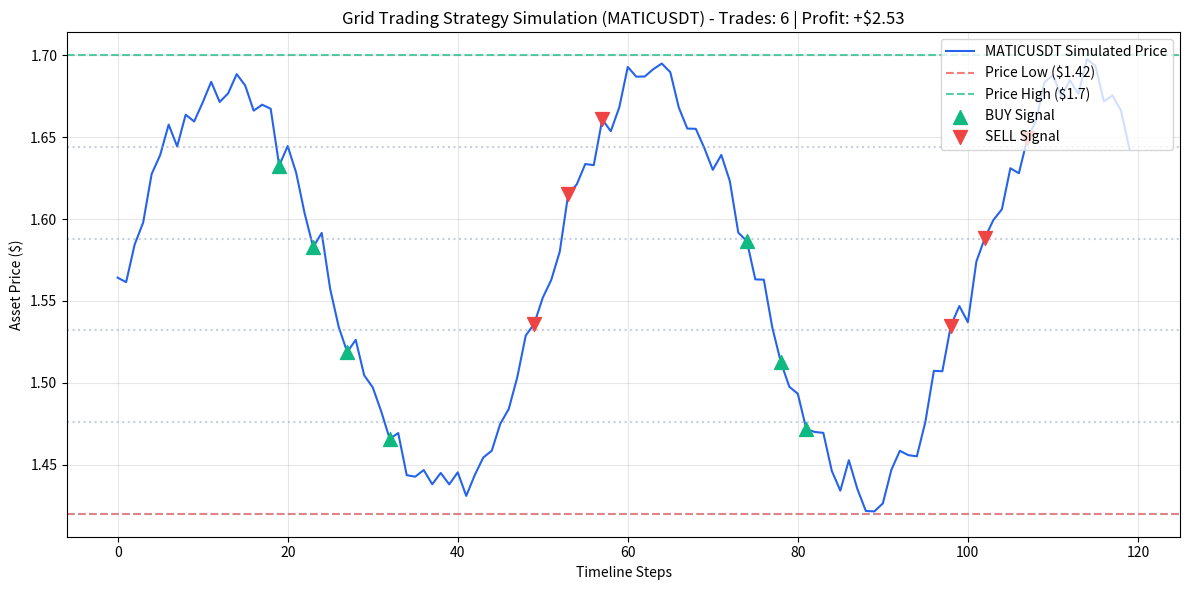

Python code for this plot:
"""
Grid Trading Bot - Interactive Simulator & Backtest
Demonstrates the exact grid trading algorithm created by İlhan Koçaslan in main.py
without needing live Binance API keys or risking real capital.
"""

import math
import random
import matplotlib.pyplot as plt

def run_simulation():
    print("=" * 70)
    print("             GRID TRADING BOT - STRATEGY SIMULATOR")
    print("                 Strategy Logic by İlhan Koçaslan")
    print("=" * 70)

    # 1. Strategy Parameters (Same structure as main.py)
    Asset = "MATICUSDT"
    Price_Low = 1.42
    Price_High = 1.70
    Grid_Number = 4
    Balance = 60.0
    
    Grid_Area = Grid_Number + 1
    Sector_Balance = Balance / Grid_Area
    Grid_balance = (Price_High - Price_Low) / Grid_Area

    # Build sectors exactly as main.py does
    all_sector = []
    dead_zone = [0.0, Price_Low, "$"]
    higher_zone = [Price_High, 9999999.0, "$"]
    all_sector.append({"dead_zone": dead_zone})
    all_sector.append({"higher_zone": higher_zone})

    for lo in range(1, Grid_Area + 1):
        if lo == 1:
            Lgrid = Price_Low
            Hgrid = Lgrid + Grid_balance
        else:
            Lgrid = Grid_balance * (lo - 1) + Price_Low
            Hgrid = Lgrid + Grid_balance

        name = f"sector{lo}"
        # [Lgrid, Hgrid, status ("$" or "A"), allocated_amount]
        all_sector.append({name: [Lgrid, Hgrid, "$", Sector_Balance]})

    print("\n[*] Grid Configuration:")
    print(f"    - Asset:          {Asset}")
    print(f"    - Low Boundary:   ${Price_Low:.4f} (Dead Zone below this)")
    print(f"    - High Boundary:  ${Price_High:.4f} (Higher Zone above this)")
    print(f"    - Total Grids:    {Grid_Number} (Area count: {Grid_Area})")
    print(f"    - Grid Step Size: ${Grid_balance:.4f}")
    print(f"    - Initial Capital:${Balance:.2f} (Per sector: ${Sector_Balance:.2f})")
    print("\n[*] Grid Levels:")
    for s in all_sector:
        for k, v in s.items():
            print(f"    {k:<12}: ${v[0]:.4f} - ${v[1]:.4f}  [Initial State: {v[2]}]")

    # Helper functions matching main.py logic
    def find_section(current_price):
        for sfo in all_sector:
            for sfoo, sfooval in sfo.items():
                if sfooval[0] <= current_price < sfooval[1]:
                    return sfoo
        return "higher_zone"

    def get_sector_state(sec_name):
        for s in all_sector:
            if sec_name in s:
                return s[sec_name][2]
        return "$"

    def set_sector_state(sec_name, direction, amount):
        for s in all_sector:
            if sec_name in s:
                s[sec_name][2] = direction
                s[sec_name][3] = amount

    # Generate synthetic oscillatory market price series simulating ranging/sideways market
    print("\n[+] Generating market price oscillation data...")
    steps = 120
    prices = []
    base_price = (Price_Low + Price_High) / 2.0
    current_p = base_price

    random.seed(42)
    for t in range(steps):
        # Sine wave oscillation with random noise to simulate natural crypto volatility
        noise = random.uniform(-0.015, 0.015)
        oscillation = math.sin(t / 8.0) * ((Price_High - Price_Low) * 0.45)
        current_p = base_price + oscillation + noise
        current_p = max(Price_Low * 0.98, min(Price_High * 1.02, current_p))
        prices.append(current_p)

    # 2. Run Trading Simulation Loop
    print("\n" + "=" * 70)
    print("                     EXECUTING TRADING LOGIC")
    print("=" * 70)
    print(f"{'Step':<6} {'Price':<10} {'Previous Sec':<14} {'Current Sec':<14} {'Action Taken':<22}")
    print("-" * 70)

    total_trade = 0
    total_profit = 0.0
    cash_balance = Balance
    trade_history = []
    buy_points = []
    sell_points = []

    last_sec = find_section(prices[0])

    for i, p in enumerate(prices):
        new_sec = find_section(p)
        action_text = "Holding"

        if last_sec != new_sec:
            # Transition occurred! Check direction and sector states
            if new_sec == "higher_zone":
                state = get_sector_state(last_sec)
                if state == "A":
                    # Sell held asset at profit
                    total_trade += 1
                    profit_per_trade = Sector_Balance * (Grid_balance / Price_Low)
                    total_profit += profit_per_trade
                    set_sector_state(last_sec, "$", Sector_Balance)
                    sell_points.append((i, p))
                    action_text = f"SELL (Higher Zone) +${profit_per_trade:.2f}"

            elif new_sec == "dead_zone":
                state = get_sector_state(last_sec)
                if state == "$":
                    # Buy on the lowest dip
                    set_sector_state(last_sec, "A", Sector_Balance / p)
                    buy_points.append((i, p))
                    action_text = f"BUY (Dead Zone Dip)"

            else:
                # Inter-grid sector transition
                new_num = int(new_sec.replace("sector", ""))
                last_num = int(last_sec.replace("sector", "")) if "sector" in last_sec else 1

                if new_num > last_num:
                    # Price moved up -> Sell to take profit
                    state = get_sector_state(last_sec)
                    if state == "A":
                        total_trade += 1
                        profit_per_trade = Sector_Balance * (Grid_balance / p)
                        total_profit += profit_per_trade
                        set_sector_state(last_sec, "$", Sector_Balance)
                        sell_points.append((i, p))
                        action_text = f"SELL Sector {last_num} (+${profit_per_trade:.2f})"
                else:
                    # Price moved down -> Buy on discount
                    state = get_sector_state(last_sec)
                    if state == "$":
                        set_sector_state(last_sec, "A", Sector_Balance / p)
                        buy_points.append((i, p))
                        action_text = f"BUY Sector {last_num}"

            print(f"#{i:<5} ${p:<9.4f} {last_sec:<14} {new_sec:<14} {action_text:<22}")
            trade_history.append((i, p, action_text))
            last_sec = new_sec

    # 3. Summary Performance Report
    print("\n" + "=" * 50)
    print("              SIMULATION SUMMARY")
    print("=" * 50)
    print(f"Total Price Steps Simulated: {steps}")
    print(f"Total Round-Trip Trades:     {total_trade}")
    print(f"Total Strategy Profit:       ${total_profit:.2f}")
    print(f"Net Final Portfolio:         ${Balance + total_profit:.2f}")
    roi = (total_profit / Balance) * 100
    print(f"Simulated Return (ROI):      %{roi:.2f}")
    print("=" * 50)

    # 4. Visualization Plot
    try:
        plt.figure(figsize=(12, 6))
        plt.plot(prices, label=f"{Asset} Simulated Price", color="#2563eb", linewidth=1.5)

        # Plot horizontal grid boundaries
        plt.axhline(Price_Low, color="#ef4444", linestyle="--", alpha=0.7, label=f"Price Low (${Price_Low})")
        plt.axhline(Price_High, color="#10b981", linestyle="--", alpha=0.7, label=f"Price High (${Price_High})")

        # Plot interior grid lines
        for s in all_sector:
            for k, v in s.items():
                if "sector" in k:
                    plt.axhline(v[0], color="#94a3b8", linestyle=":", alpha=0.5)

        # Plot buy/sell markers
        if buy_points:
            bx, by = zip(*buy_points)
            plt.scatter(bx, by, color="#10b981", marker="^", s=100, zorder=5, label="BUY Signal")
        if sell_points:
            sx, sy = zip(*sell_points)
            plt.scatter(sx, sy, color="#ef4444", marker="v", s=100, zorder=5, label="SELL Signal")

        plt.title(f"Grid Trading Strategy Simulation ({Asset}) - Trades: {total_trade} | Profit: +${total_profit:.2f}")
        plt.xlabel("Timeline Steps")
        plt.ylabel("Asset Price ($)")
        plt.legend(loc="upper right")
        plt.grid(True, alpha=0.3)
        plt.tight_layout()
        print("\n[+] Displaying simulation graph...")
        plt.show()
    except Exception as e:
        print(f"Note: Could not open plot window: {e}")

if __name__ == "__main__":
    run_simulation()
